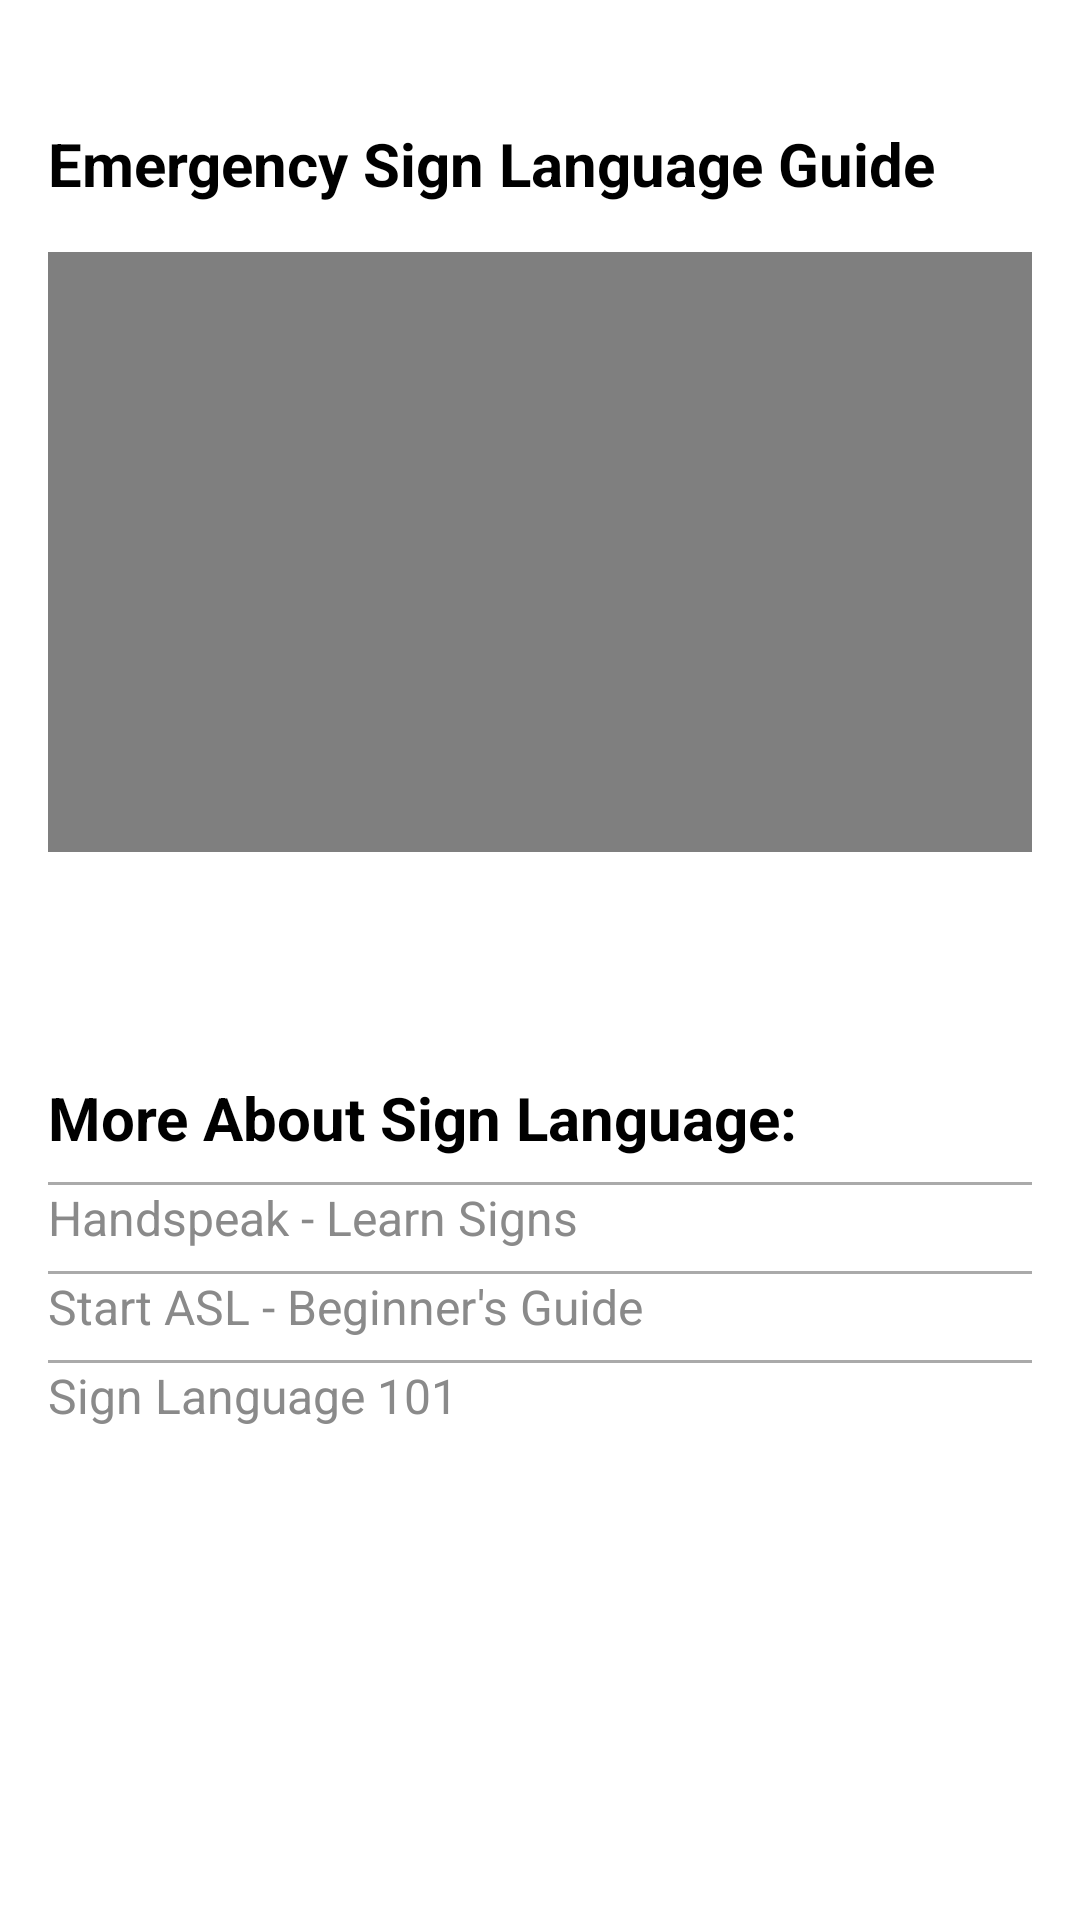

Write the Android layout XML for this screen, with the resource values it uses.
<!-- AndroidManifest.xml: application theme Theme.SignLanguageApp -->
<!-- res/layout/activity_more.xml -->
<?xml version="1.0" encoding="utf-8"?>
<androidx.coordinatorlayout.widget.CoordinatorLayout
    android:id="@+id/main"
    xmlns:android="http://schemas.android.com/apk/res/android"
    xmlns:app="http://schemas.android.com/apk/res-auto"
    xmlns:tools="http://schemas.android.com/tools"
    android:layout_width="match_parent"
    android:layout_height="match_parent"
    tools:context=".MainActivity">

    
    <com.google.android.material.appbar.AppBarLayout
        android:layout_width="match_parent"
        android:layout_height="wrap_content"
        android:orientation="vertical"
        android:theme="@style/ThemeOverlay.MaterialComponents.Dark.ActionBar">

        <LinearLayout
            android:layout_width="match_parent"
            android:layout_height="wrap_content"
            android:orientation="vertical">

            <androidx.appcompat.widget.Toolbar
                android:id="@+id/toolbar"
                android:layout_width="match_parent"
                android:layout_height="100dp"
                android:background="@color/white">

                <TextView
                    android:id="@+id/toolbar_title"
                    android:layout_width="wrap_content"
                    android:layout_height="wrap_content"
                    android:layout_gravity="start"
                    android:text="Know About Sign"
                    android:textColor="@android:color/black"
                    android:textSize="33sp"
                    android:textStyle="bold" />
            </androidx.appcompat.widget.Toolbar>

            
            
            <View
                android:layout_width="350dp"
                android:layout_height="1dp"
                android:background="@android:color/darker_gray"
                android:layout_gravity="center_horizontal"/>


        </LinearLayout>

    </com.google.android.material.appbar.AppBarLayout>

    
    <LinearLayout
        android:layout_width="match_parent"
        android:layout_height="match_parent"
        android:background="#FFFFFF"
        android:orientation="vertical"
        android:padding="16dp"
        app:layout_behavior="@string/appbar_scrolling_view_behavior">

        
        <TextView
            android:layout_marginTop="25dp"
            android:id="@+id/videoTitle"
            android:layout_width="wrap_content"
            android:layout_height="wrap_content"
            android:text="Emergency Sign Language Guide"
            android:textSize="20sp"
            android:textStyle="bold"
            android:layout_marginBottom="16dp"
            android:textColor="#000" />

        <VideoView
            android:id="@+id/emergencyVideo"
            android:layout_width="match_parent"
            android:layout_height="200dp"
            android:layout_marginBottom="20dp" />

        <TextView
            android:layout_width="wrap_content"
            android:layout_height="wrap_content"
            android:text="More About Sign Language:"
            android:layout_marginTop="55dp"
            android:textSize="20sp"
            android:textStyle="bold"
            android:layout_marginBottom="8dp" />
        <View
            android:layout_width="375dp"
            android:layout_height="1dp"
            android:background="@android:color/darker_gray"
            android:layout_gravity="center_horizontal"/>

        <Button
            android:id="@+id/link1"
            android:layout_width="match_parent"
            android:layout_height="wrap_content"
            android:gravity="start"
            android:text="Handspeak - Learn Signs"
            android:textSize="16sp"
            android:background="@android:color/transparent"
            android:textColor="#8A8A8A"
            android:layout_marginBottom="7dp"/>
        <View
            android:layout_width="375dp"
            android:layout_height="1dp"
            android:background="@android:color/darker_gray"
            android:layout_gravity="center_horizontal"/>

        <Button
            android:id="@+id/link2"
            android:layout_width="match_parent"
            android:layout_height="wrap_content"
            android:gravity="start"
            android:text="Start ASL - Beginner's Guide"
            android:textSize="16sp"
            android:background="@android:color/transparent"
            android:textColor="#8A8A8A"

            android:layout_marginBottom="7dp"/>
        <View
            android:layout_width="375dp"
            android:layout_height="1dp"
            android:background="@android:color/darker_gray"
            android:layout_gravity="center_horizontal"/>

        <Button
            android:id="@+id/link3"
            android:layout_width="match_parent"
            android:layout_height="wrap_content"
            android:textSize="16sp"
            android:gravity="start"
            android:background="@android:color/transparent"
            android:text="Sign Language 101"
            android:textColor="#8A8A8A"/>

    </LinearLayout>


</androidx.coordinatorlayout.widget.CoordinatorLayout>
<!-- resources referenced by this layout -->
<resources>

  <!-- not gathered from this repository: default colours our renderer supplied (Android Studio template values) -->
  <color name="white">#FFFFFFFF</color>
</resources>
